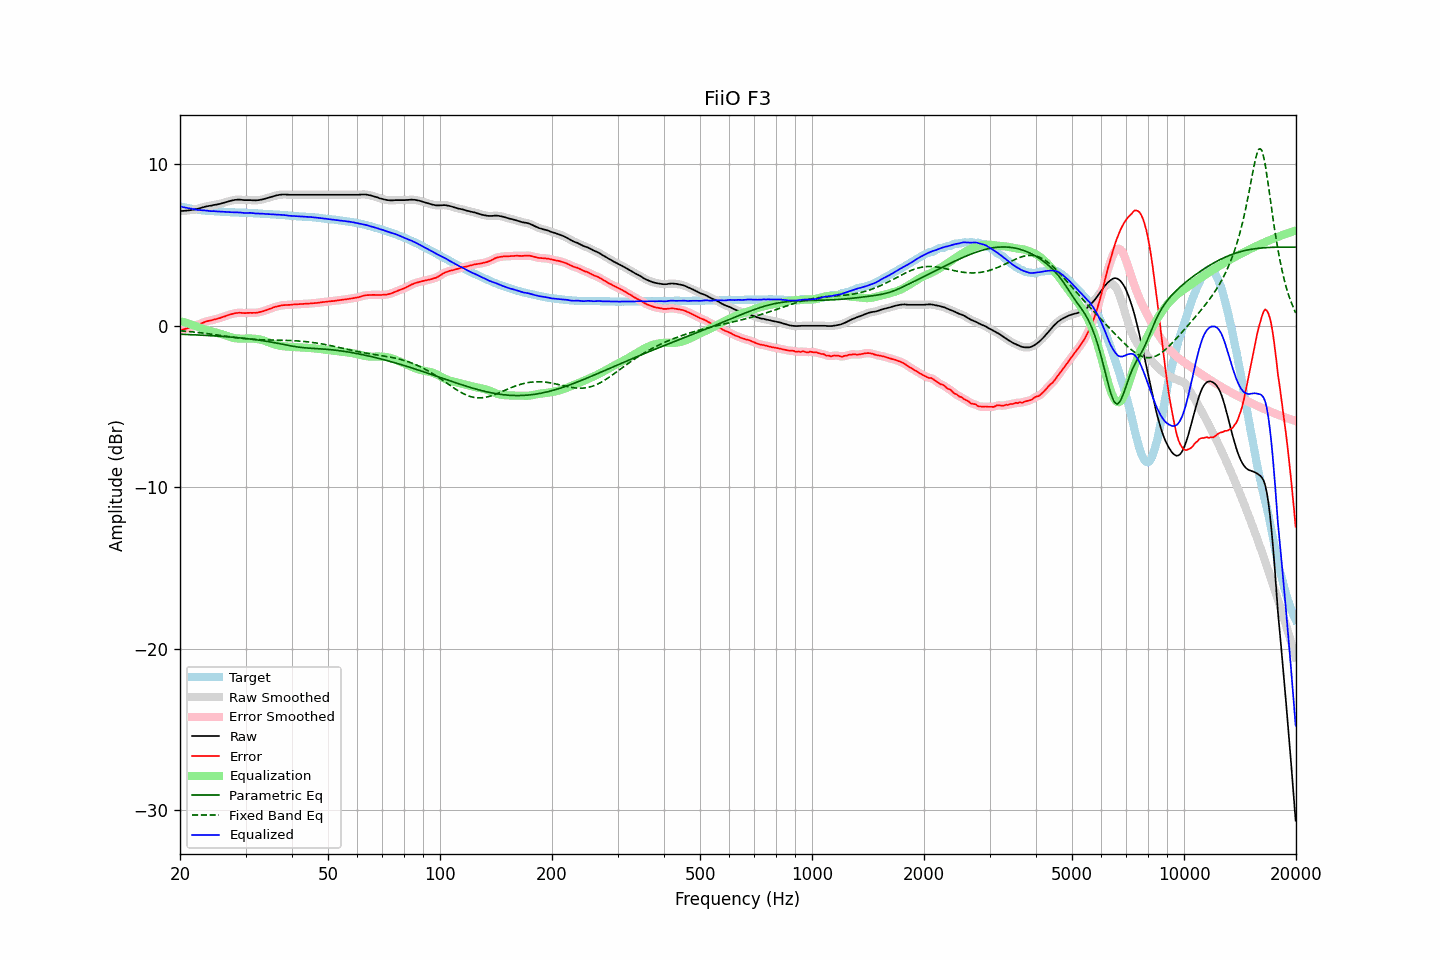

Values plotted in this chart, from the file beside it:
frequency, raw, error, smoothed, error_smoothed, equalization, parametric_eq, fixed_band_eq, equalized_raw, equalized_smoothed, target
20.00, 7.10, -0.30, 7.10, -0.29, 0.29, -0.52, -0.31, 7.39, 7.39, 7.40
20.20, 7.11, -0.25, 7.11, -0.26, 0.26, -0.53, -0.32, 7.37, 7.37, 7.36
20.40, 7.11, -0.23, 7.11, -0.23, 0.23, -0.53, -0.32, 7.34, 7.35, 7.34
20.61, 7.12, -0.20, 7.12, -0.20, 0.20, -0.53, -0.33, 7.32, 7.32, 7.32
20.81, 7.13, -0.17, 7.13, -0.18, 0.17, -0.54, -0.34, 7.30, 7.30, 7.30
21.02, 7.14, -0.14, 7.14, -0.14, 0.14, -0.54, -0.35, 7.28, 7.28, 7.28
21.23, 7.15, -0.11, 7.15, -0.11, 0.11, -0.55, -0.36, 7.26, 7.26, 7.26
21.44, 7.17, -0.07, 7.17, -0.08, 0.08, -0.55, -0.37, 7.25, 7.24, 7.24
21.66, 7.18, -0.04, 7.18, -0.04, 0.04, -0.56, -0.38, 7.22, 7.23, 7.22
21.87, 7.20, -0.01, 7.20, -0.01, 0.01, -0.56, -0.39, 7.21, 7.21, 7.21
22.09, 7.22, 0.03, 7.22, 0.03, -0.03, -0.57, -0.40, 7.19, 7.19, 7.19
22.31, 7.24, 0.06, 7.24, 0.06, -0.07, -0.57, -0.41, 7.17, 7.17, 7.18
22.54, 7.27, 0.10, 7.27, 0.10, -0.11, -0.58, -0.43, 7.16, 7.16, 7.17
22.76, 7.30, 0.14, 7.30, 0.14, -0.14, -0.58, -0.44, 7.16, 7.16, 7.16
22.99, 7.33, 0.18, 7.33, 0.18, -0.18, -0.59, -0.45, 7.15, 7.15, 7.15
23.22, 7.36, 0.22, 7.36, 0.22, -0.21, -0.59, -0.46, 7.15, 7.14, 7.14
23.45, 7.38, 0.25, 7.38, 0.26, -0.25, -0.60, -0.47, 7.13, 7.13, 7.13
23.69, 7.40, 0.28, 7.40, 0.28, -0.28, -0.60, -0.49, 7.12, 7.12, 7.12
23.92, 7.42, 0.31, 7.42, 0.30, -0.31, -0.61, -0.50, 7.11, 7.11, 7.11
24.16, 7.43, 0.33, 7.43, 0.33, -0.33, -0.61, -0.51, 7.10, 7.10, 7.10
24.40, 7.45, 0.35, 7.45, 0.35, -0.36, -0.62, -0.53, 7.09, 7.10, 7.10
24.65, 7.48, 0.39, 7.47, 0.38, -0.38, -0.63, -0.54, 7.10, 7.09, 7.09
24.89, 7.49, 0.40, 7.49, 0.41, -0.41, -0.63, -0.55, 7.09, 7.09, 7.09
25.14, 7.51, 0.43, 7.51, 0.43, -0.43, -0.64, -0.57, 7.08, 7.08, 7.08
25.39, 7.53, 0.46, 7.53, 0.46, -0.46, -0.64, -0.58, 7.07, 7.07, 7.07
25.65, 7.55, 0.48, 7.55, 0.49, -0.49, -0.65, -0.60, 7.06, 7.06, 7.07
25.91, 7.58, 0.52, 7.58, 0.52, -0.52, -0.66, -0.61, 7.06, 7.06, 7.06
26.16, 7.61, 0.55, 7.61, 0.55, -0.56, -0.67, -0.63, 7.05, 7.05, 7.06
26.43, 7.64, 0.59, 7.64, 0.59, -0.59, -0.67, -0.64, 7.05, 7.05, 7.05
26.69, 7.67, 0.63, 7.67, 0.62, -0.63, -0.68, -0.65, 7.04, 7.05, 7.04
26.96, 7.70, 0.66, 7.70, 0.66, -0.66, -0.69, -0.67, 7.04, 7.04, 7.04
27.23, 7.73, 0.70, 7.73, 0.69, -0.69, -0.70, -0.68, 7.04, 7.04, 7.03
27.50, 7.75, 0.72, 7.75, 0.72, -0.72, -0.70, -0.70, 7.03, 7.03, 7.03
27.77, 7.77, 0.74, 7.77, 0.75, -0.75, -0.71, -0.71, 7.02, 7.02, 7.03
28.05, 7.79, 0.77, 7.79, 0.77, -0.77, -0.72, -0.72, 7.02, 7.02, 7.02
28.33, 7.80, 0.79, 7.80, 0.79, -0.78, -0.73, -0.74, 7.02, 7.02, 7.01
28.62, 7.81, 0.80, 7.81, 0.80, -0.79, -0.74, -0.75, 7.02, 7.02, 7.01
28.90, 7.81, 0.81, 7.81, 0.80, -0.80, -0.75, -0.76, 7.01, 7.01, 7.00
29.19, 7.80, 0.80, 7.80, 0.80, -0.80, -0.76, -0.77, 7.00, 7.00, 7.00
29.48, 7.79, 0.79, 7.79, 0.79, -0.80, -0.77, -0.78, 6.99, 6.99, 7.00
29.78, 7.78, 0.78, 7.78, 0.79, -0.80, -0.78, -0.79, 6.98, 6.99, 7.00
30.08, 7.78, 0.79, 7.78, 0.79, -0.80, -0.79, -0.80, 6.98, 6.98, 6.99
30.38, 7.78, 0.80, 7.78, 0.79, -0.79, -0.80, -0.81, 6.99, 6.99, 6.98
30.68, 7.78, 0.80, 7.78, 0.80, -0.79, -0.81, -0.82, 6.99, 6.99, 6.98
30.99, 7.78, 0.80, 7.78, 0.80, -0.79, -0.82, -0.83, 6.99, 6.99, 6.98
31.30, 7.77, 0.79, 7.77, 0.80, -0.79, -0.84, -0.84, 6.98, 6.98, 6.98
31.61, 7.77, 0.81, 7.77, 0.80, -0.80, -0.85, -0.84, 6.97, 6.97, 6.96
31.93, 7.76, 0.80, 7.76, 0.80, -0.81, -0.86, -0.85, 6.95, 6.96, 6.96
32.24, 7.77, 0.81, 7.77, 0.81, -0.82, -0.87, -0.86, 6.95, 6.95, 6.96
32.57, 7.78, 0.83, 7.78, 0.83, -0.84, -0.89, -0.86, 6.94, 6.95, 6.95
32.89, 7.80, 0.86, 7.80, 0.85, -0.86, -0.90, -0.87, 6.94, 6.94, 6.94
33.22, 7.82, 0.88, 7.82, 0.88, -0.88, -0.92, -0.87, 6.94, 6.94, 6.94
33.55, 7.84, 0.91, 7.84, 0.91, -0.91, -0.93, -0.87, 6.93, 6.93, 6.93
33.89, 7.87, 0.94, 7.87, 0.94, -0.94, -0.95, -0.88, 6.93, 6.93, 6.93
34.23, 7.90, 0.98, 7.90, 0.98, -0.98, -0.96, -0.88, 6.92, 6.92, 6.92
34.57, 7.93, 1.02, 7.93, 1.02, -1.02, -0.98, -0.88, 6.91, 6.91, 6.91
34.92, 7.96, 1.05, 7.96, 1.05, -1.05, -1.00, -0.88, 6.91, 6.91, 6.91
35.27, 7.99, 1.09, 7.99, 1.09, -1.09, -1.02, -0.88, 6.90, 6.90, 6.90
35.62, 8.02, 1.13, 8.02, 1.13, -1.12, -1.03, -0.89, 6.89, 6.90, 6.89
35.97, 8.05, 1.16, 8.05, 1.16, -1.16, -1.05, -0.89, 6.89, 6.89, 6.89
... 635 more rows
